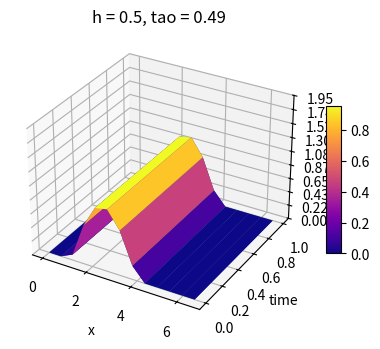
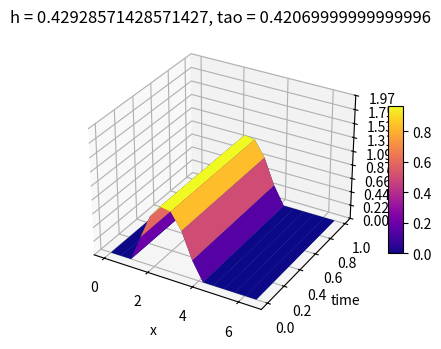
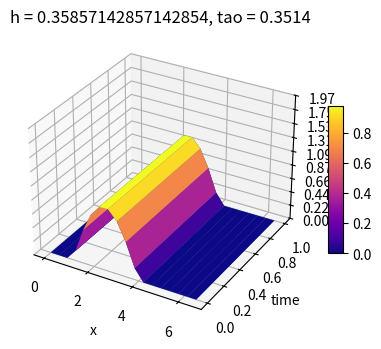
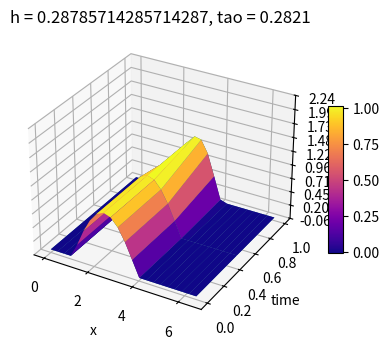
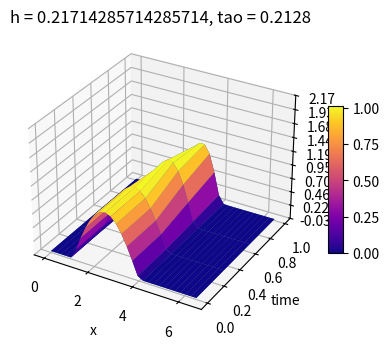
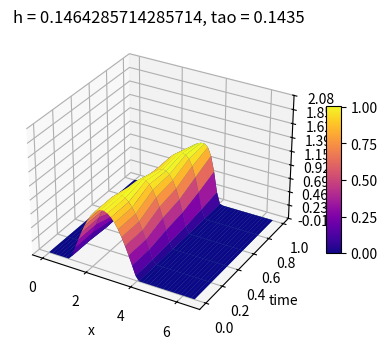
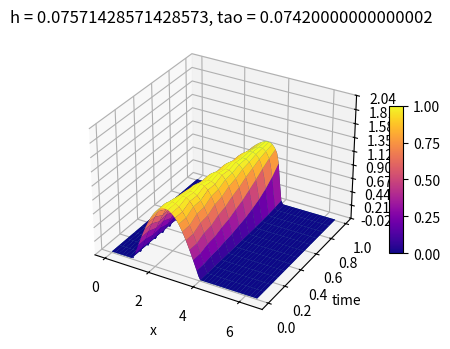
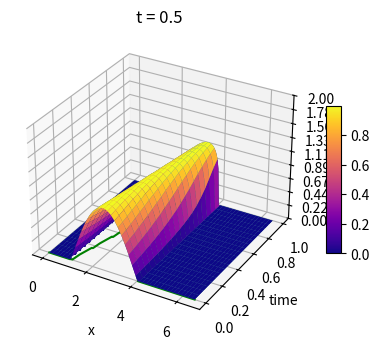

Reproduce these figures in Python, in order.
import matplotlib.pyplot as plt
from matplotlib import cm
from matplotlib.ticker import LinearLocator
import numpy as np
import math
from copy import deepcopy

def _plot_surf(x, y, z, fig, ind, cnt, inf = 1000):
    ax = fig.add_subplot(1, cnt, ind, projection="3d")

    X, Y = np.meshgrid(x, y)
    z_ = np.linspace(0, 5, x.size * y.size)
    Z = np.reshape(z_, X.shape)
    for i in range(x.size):
        for j in range(y.size):
            Z[j, i] = z[i][j] if abs(z[i][j]) < inf else float('nan')

    ax.plot_surface(X, Y, Z)

    ax.set_xlabel('x')
    ax.set_ylabel('time')

    surf = ax.plot_surface(X, Y, Z, cmap=cm.plasma,
                           linewidth=0, antialiased=True)

    mx = max(map(max, Z))
    mn = min(map(min, Z))
    mx = mx + abs(mx) if abs(mx) < inf else 10
    mn = mn - abs(mn) if abs(mn) < inf else -10
    if mn == -10:
        pass

    ax.set_zlim(mn, mx)
    ax.zaxis.set_major_locator(LinearLocator(10))
    ax.zaxis.set_major_formatter('{x:.2f}')
    fig.colorbar(surf, shrink=0.4, aspect=10)


def plot_surfaces(surfs, title=""):
    fig = plt.figure(figsize=plt.figaspect(1 / len(surfs)))

    for i, s in enumerate(surfs):
        x, y, z = s
        _plot_surf(x, y, z, fig, i+1, len(surfs))
    plt.title(title)
    plt.show()


def get_grid(x0, x1, t1, h, tao):
    x = np.linspace(x0, x1, int((x1 - x0) / h))
    y = np.linspace(0, t1, int(t1 / tao))
    z = [[0 for i in range(y.size)] for j in range(x.size)]
    return x, y, z


def three_layer_cross(x0, x1, t1, h, tao, g, l):
    x, y, z = get_grid(x0, x1, t1, h, tao)
    for i, x_ in enumerate(x):
        for j in range(2):
            z[i][j] = g(x_)

    for j, y_ in enumerate(y):
        z[0][j] = l(y_)

    for j in range(1, y.size - 1):
        for i in range(1, x.size - 1):
            # r = abs(z[i][j]) * tao / h
            # if r>1:
            #     raise ValueError
            z[i][j + 1] = z[i][j - 1] - tao/h * (z[i + 1][j]**2 - z[i - 1][j]**2)/2

    return x, y, z


def diff(z1, z2):
    if len(z1) != len(z2) or len(z1[0]) != len(z2[0]):
        raise ValueError
    d = deepcopy(z1)

    for i in range(len(z1)):
        for j in range(len(z1[0])):
            d[i][j] = abs(z1[i][j] - z2[i][j])
    return d


def l1_norm(z):
    norm = 0
    for i in range(len(z)):
        for j in range(len(z[0])):
            norm = max(norm, abs(z[i][j]))
    return norm


def fix_grid(x, y, z, h, tao, forced=False):
    h_orig = x[1] - x[0]
    tao_orig = y[1] - y[0]
    if h_orig > h and not forced:
        return x, y, z

    x_, y_, z_ = get_grid(x[0], x[x.size - 1], y[y.size - 1], h, tao)
    for i, x0 in enumerate(x_):
        for j, y0 in enumerate(y_):
            z_[i][j] = z[int((x0 - x_[0]) / h_orig)][int(y0 / tao_orig)]
    return x_, y_, z_


def g1(x):
    if x < 1:
        return 0
    if x < 4:
        return math.sin(math.pi * (x - 1) / 3)
    return 0

l1 = lambda t: 0

def g2(x):
    if x < 3:
        return 5
    return 0.5

l2 = lambda t: 5


g3 = lambda x: math.sin(math.pi * (x-1)/3)
g4 = lambda x: math.sin(math.pi * (x-1)/3) / (x+10) * 2

g = g1
l = l1
strategy = three_layer_cross
x0 = 0
x1 = 6.5
t1 = 1
demo_h = 0.05


def time_slice(z):
    t_slice = len(z[0])//2
    return [z[i][t_slice] for i in range(len(z))]

slices = []
x = None

def draw_functions(x, name, functions):
    for function, style in functions:
        y = [function[i] for i in range(x.size)]
        plt.plot(x, y, style)
    plt.title(name)
    plt.grid()
    plt.draw()
    plt.show()


for h in np.linspace(0.5, 0.005, 8):
    tao = h * 0.98
    xs, ys, zs = strategy(x0, x1, t1, h, tao, g, l)
    xsf, ysf, zsf = fix_grid(xs, ys, zs, demo_h, demo_h)
    if h==0.005:
        slices.append([time_slice(fix_grid(xsf, ysf, zsf, demo_h, demo_h, True)[2]), "-g"])
    x = xsf
    plot_surfaces([(xsf, ysf, zsf)],
                  f"h = {h}, tao = {tao}")

draw_functions(x, f"t = {t1/2}", slices)
